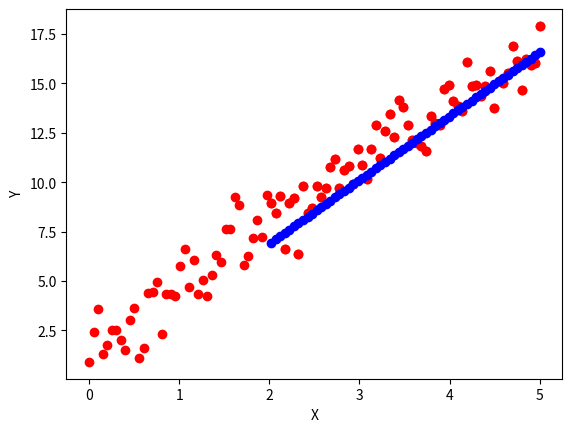

Write the Python code that produced this figure.

# coding: utf-8

# In[1]:


# Import of packages
import numpy as np
import scipy.optimize as optimize
import matplotlib.pyplot as plt
import math


# In[89]:


def kernel(x, y, typeKer = "linear", p = 4, sigma = 0.5, kappa = 0.1, delta = 0.2):
    if typeKer == "linear":
        k = np.dot(x,y) + 1
    elif typeKer == "poly":
        k = (np.dot(x,y) + 1) ** p
    elif typeKer == "radial":
        k = math.exp(-(np.dot(x-y,x-y))/(2*sigma))
    elif typeKer == "sigmoid":
        k = math.atanh(kappa * np.dot(x,y) - delta)

    return k


# In[283]:


def lagrange(params, eps, X, t, K):
    N2 = np.shape(params)[0]
    N = int(N2/2)
    a = params[0:N].reshape((N,1))
    a_hat = params[N:N2].reshape((N,1))
    t = t.reshape((N,1))
    L = (1/2) * (a - a_hat).T.dot(K).dot(a - a_hat) + eps * np.sum(a + a_hat) - (a - a_hat).T.dot(t)
    return L   


# In[293]:


N = 100
tr = 0.6
ts = 0.4
N_tr = int(N*tr)
N_ts = int(N*ts)
x = np.linspace(0,5,num=N)
y = 3 * x + 2 + np.random.normal(loc=0, scale=1, size=N)
x_tr = x[0:N_tr]
y_tr = y[0:N_tr]
x_ts = x[N_ts:N]
y_ts = y[N_ts:N]


# In[294]:


plt.plot(x,y, 'ro')
plt.xlabel('X')
plt.ylabel('Y')
plt.show()


# In[295]:


eps = 0.5
C = 100
initial = np.zeros(2*N_tr)
K = np.zeros((N_tr,N_tr))
for i in range(N_tr):
    for j in range(N_tr):
        K[i,j] = kernel(x_tr[i],x_tr[j])
args = (eps, x_tr, y_tr, K)
bounds = []
for i in range(0,2*N_tr):
    bounds.append((0,C))
    
def constraint(params):
    N2 = np.shape(params)[0]
    N = int(N2/2)
    a = params[0:N]
    a_hat = params[N:N2]
    return np.sum(a - a_hat)

cons = {'type':'eq', 'fun': constraint}

final = optimize.minimize(lagrange, initial, args, bounds=bounds, constraints=cons, method='SLSQP')
print(final.success)
a = final.x[0:N_tr]
a_hat = final.x[N_tr:2*N_tr]
for i in range(0,N_tr):
    if (a[i] < C and a[i] > 0):
        tn = y_tr[i]
        ind = i
        break
b = tn - eps - (a - a_hat).T.dot(K)[ind]
cond_valuable = abs((a - a_hat)) > 1e-10
a = a[cond_valuable]
a_hat = a_hat[cond_valuable]
x_sv = x_tr[cond_valuable]
print(len(a))


# In[296]:


def pred(a, a_hat, b, x_sv, x_ts, kernel):
    N_sv = np.shape(a)[0]
    N_ts = np.shape(x_ts)[0]
    a = a.reshape(N_sv,1)
    a_hat = a_hat.reshape(N_sv,1)
    print(N_sv)
    print(N_ts)
    print(np.shape((a-a_hat).T))
    K = np.zeros((N_sv, N_ts))
    print(np.shape(K))
    for i in range(N_sv):
        for j in range(N_ts):
            K[i,j] = kernel(x_sv[i],x_ts[j])
    y_ts = (a - a_hat).T.dot(K) + b
    y_ts = y_ts.reshape(-1)
    return y_ts
    
    


# In[297]:


y_pred = pred(a, a_hat, b, x_sv, x_ts, kernel)


# In[298]:


plt.plot(x_ts, y_ts,'ro')
plt.plot(x_ts, y_pred, 'bo')
plt.show()

